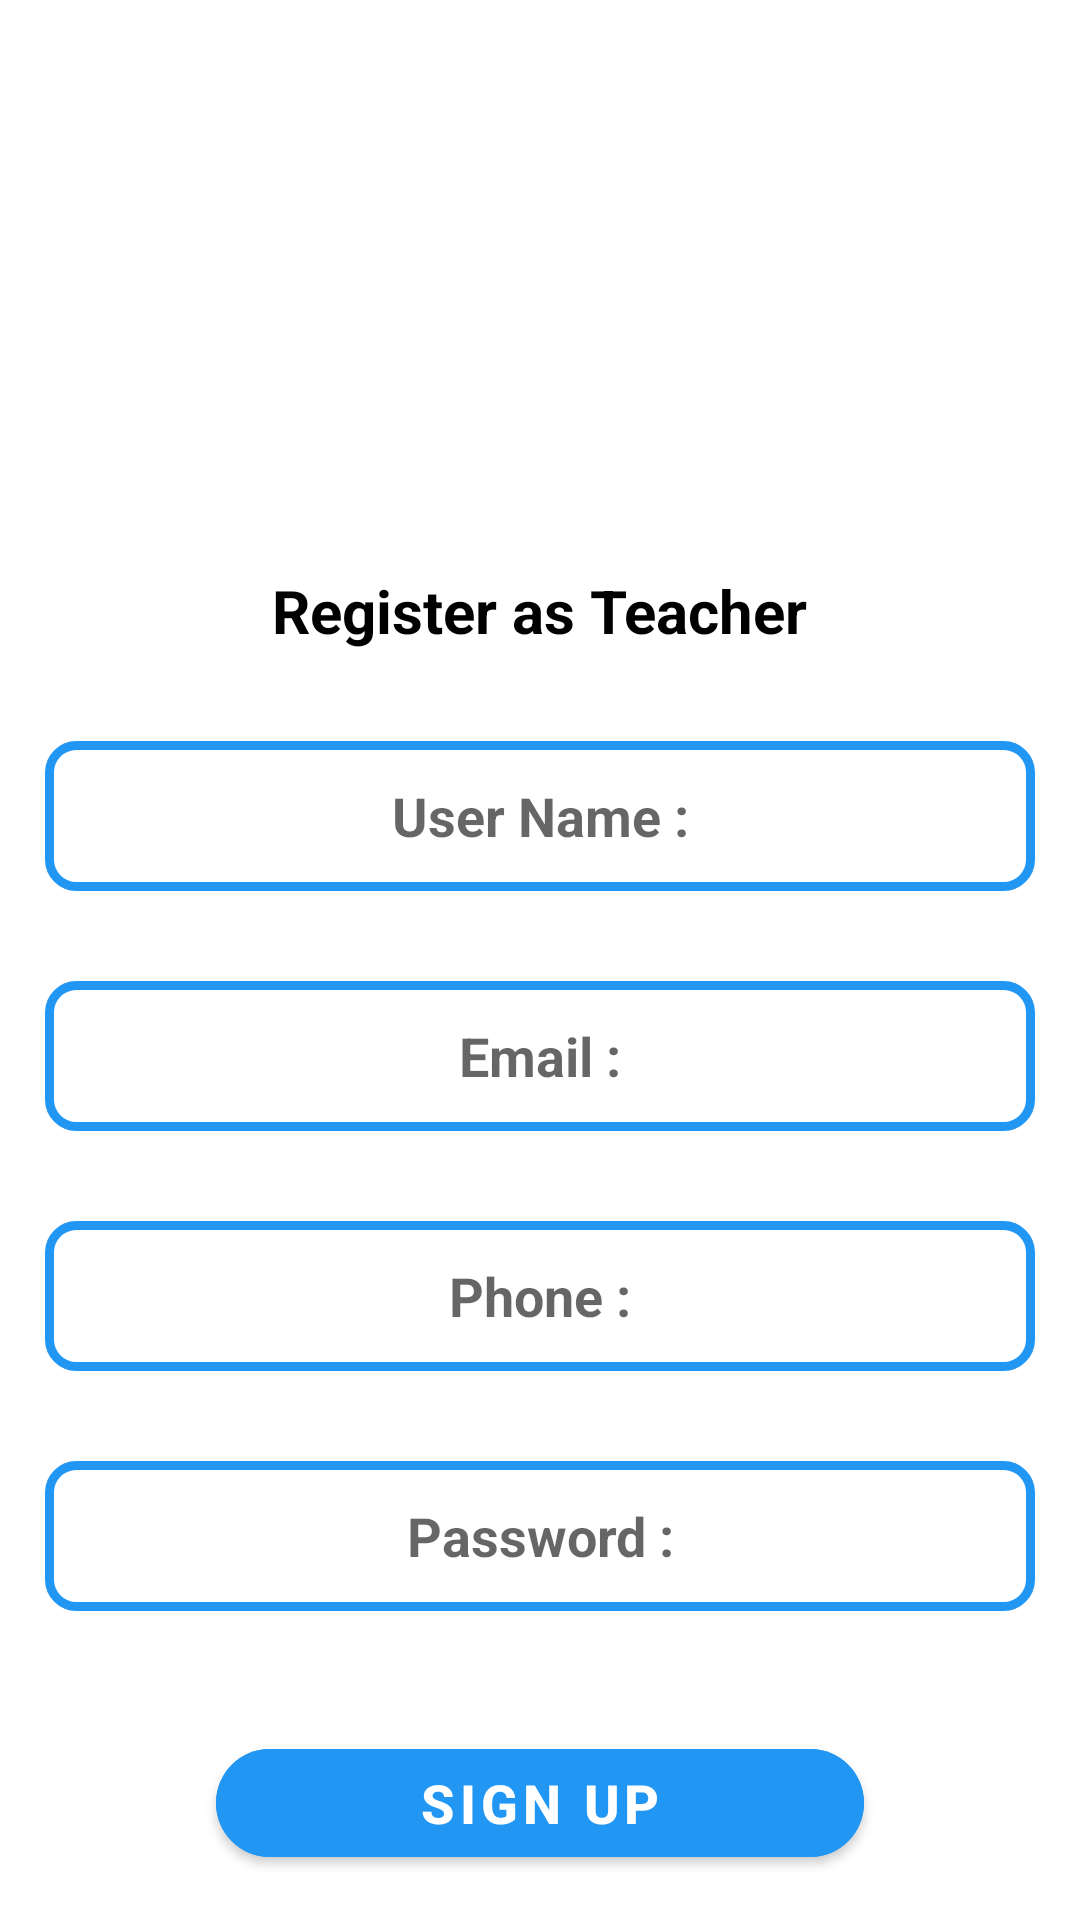

The Android layout XML behind this screen, and the referenced resources:
<!-- AndroidManifest.xml: application theme Theme.EduApp -->
<!-- res/layout/fragment_dr_reg.xml -->
<?xml version="1.0" encoding="utf-8"?>
<androidx.constraintlayout.widget.ConstraintLayout xmlns:android="http://schemas.android.com/apk/res/android"
    xmlns:tools="http://schemas.android.com/tools"
    android:layout_width="match_parent"
    android:layout_height="match_parent"
    xmlns:app="http://schemas.android.com/apk/res-auto"
    tools:context=".ui.auth.DrRegFragment">

    <ImageView
        android:id="@+id/dr_reg_img"
        android:layout_width="150sp"
        android:layout_height="150sp"
        app:layout_constraintTop_toTopOf="parent"
        app:layout_constraintStart_toStartOf="parent"
        app:layout_constraintEnd_toEndOf="parent"
        android:src="@drawable/teacher"
        android:layout_marginTop="30sp"
        />



    <TextView
        android:id="@+id/drreg_txt"
        android:layout_width="wrap_content"
        android:layout_height="wrap_content"
        app:layout_constraintStart_toStartOf="parent"
        app:layout_constraintEnd_toEndOf="parent"
        app:layout_constraintTop_toBottomOf="@id/dr_reg_img"
        android:text="@string/register_as_teacher"
        android:textSize="20sp"
        android:textStyle="bold"
        android:textColor="@color/black"
        android:layout_marginTop="10sp"
        />


    <EditText
        android:id="@+id/drreg_usr_edit"
        android:layout_width="0dp"
        android:layout_height="50sp"
        app:layout_constraintStart_toStartOf="parent"
        app:layout_constraintTop_toBottomOf="@id/drreg_txt"
        android:background="@drawable/edittext2"
        app:layout_constraintEnd_toEndOf="parent"
        android:layout_marginHorizontal="15sp"
        android:hint="@string/user_name"
        android:gravity="center"
        android:textStyle="bold"
        android:inputType="textAutoComplete"
        android:layout_marginTop="30sp"
        />


    <EditText
        android:id="@+id/drreg_mail_edit"
        android:layout_width="0dp"
        android:layout_height="50sp"
        app:layout_constraintStart_toStartOf="parent"
        app:layout_constraintTop_toBottomOf="@id/drreg_usr_edit"
        android:background="@drawable/edittext2"
        app:layout_constraintEnd_toEndOf="parent"
        android:layout_marginHorizontal="15sp"
        android:textStyle="bold"
        android:hint="@string/email"
        android:gravity="center"
        android:inputType="textEmailAddress"
        android:layout_marginTop="30sp"
        />

    <EditText
        android:id="@+id/drreg_phone_edit"
        android:layout_width="0dp"
        android:layout_height="50sp"
        app:layout_constraintStart_toStartOf="parent"
        app:layout_constraintTop_toBottomOf="@id/drreg_mail_edit"
        android:background="@drawable/edittext2"
        app:layout_constraintEnd_toEndOf="parent"
        android:layout_marginHorizontal="15sp"
        android:textStyle="bold"
        android:hint="@string/phone"
        android:gravity="center"
        android:inputType="phone"
        android:layout_marginTop="30sp"
        />


    <EditText
        android:id="@+id/drreg_pass_edit"
        android:layout_width="0dp"
        android:layout_height="50sp"
        app:layout_constraintStart_toStartOf="parent"
        app:layout_constraintTop_toBottomOf="@id/drreg_phone_edit"
        android:background="@drawable/edittext2"
        app:layout_constraintEnd_toEndOf="parent"
        android:layout_marginHorizontal="15sp"
        android:textStyle="bold"
        android:inputType="textPassword"
        android:hint="@string/password"
        android:gravity="center"
        android:layout_marginTop="30sp"
        />
    <com.google.android.material.button.MaterialButton
        android:id="@+id/drreg_btn"
        android:layout_width="0dp"
        android:layout_height="wrap_content"
        app:layout_constraintStart_toStartOf="parent"
        app:layout_constraintEnd_toEndOf="parent"
        app:layout_constraintTop_toBottomOf="@id/drreg_pass_edit"
        android:layout_marginTop="40sp"
        app:layout_constraintWidth_percent=".6"
        android:backgroundTint="@color/toolbarcolor"
        android:text="@string/sign_up"
        android:textStyle="bold"
        android:textSize="18sp"
        app:cornerRadius="30sp"
        />

</androidx.constraintlayout.widget.ConstraintLayout>
<!-- resources referenced by this layout -->
<resources>
  <color name="black">#FF000000</color>
  <color name="toolbarcolor">#2196f3</color>
  <!-- drawable edittext2 (drawable) -->
  <?xml version="1.0" encoding="utf-8"?>
  <shape xmlns:android="http://schemas.android.com/apk/res/android" android:shape="rectangle" >
      <corners
          android:radius="9dp"
          />
      <solid
          android:color="@color/white"
          />
      <size
          android:width="0dp"
          android:height="0dp"
          />
      <stroke
          android:width="3dp"
          android:color="@color/toolbarcolor"
          />
  </shape>
  <string name="email">Email :</string>
  <string name="password">Password :</string>
  <string name="phone">Phone :</string>
  <string name="register_as_teacher">Register as Teacher</string>
  <string name="sign_up">Sign Up</string>
  <string name="user_name">User Name :</string>
  <style name="Theme.EduApp" parent="Theme.MaterialComponents.DayNight.NoActionBar">
          
          <item name="colorPrimary">@color/purple_500</item>
          <item name="colorPrimaryVariant">@color/purple_700</item>
          <item name="colorOnPrimary">@color/white</item>
          
          <item name="colorSecondary">@color/teal_200</item>
          <item name="colorSecondaryVariant">@color/teal_700</item>
          <item name="colorOnSecondary">@color/black</item>
          
          <item name="android:statusBarColor" tools:targetApi="l">?attr/colorPrimaryVariant</item>
          
      </style>
  <color name="white">#FFFFFFFF</color>
  <color name="purple_500">#FF6200EE</color>
  <color name="purple_700">#FF3700B3</color>
  <color name="teal_200">#FF03DAC5</color>
  <color name="teal_700">#FF018786</color>
</resources>
